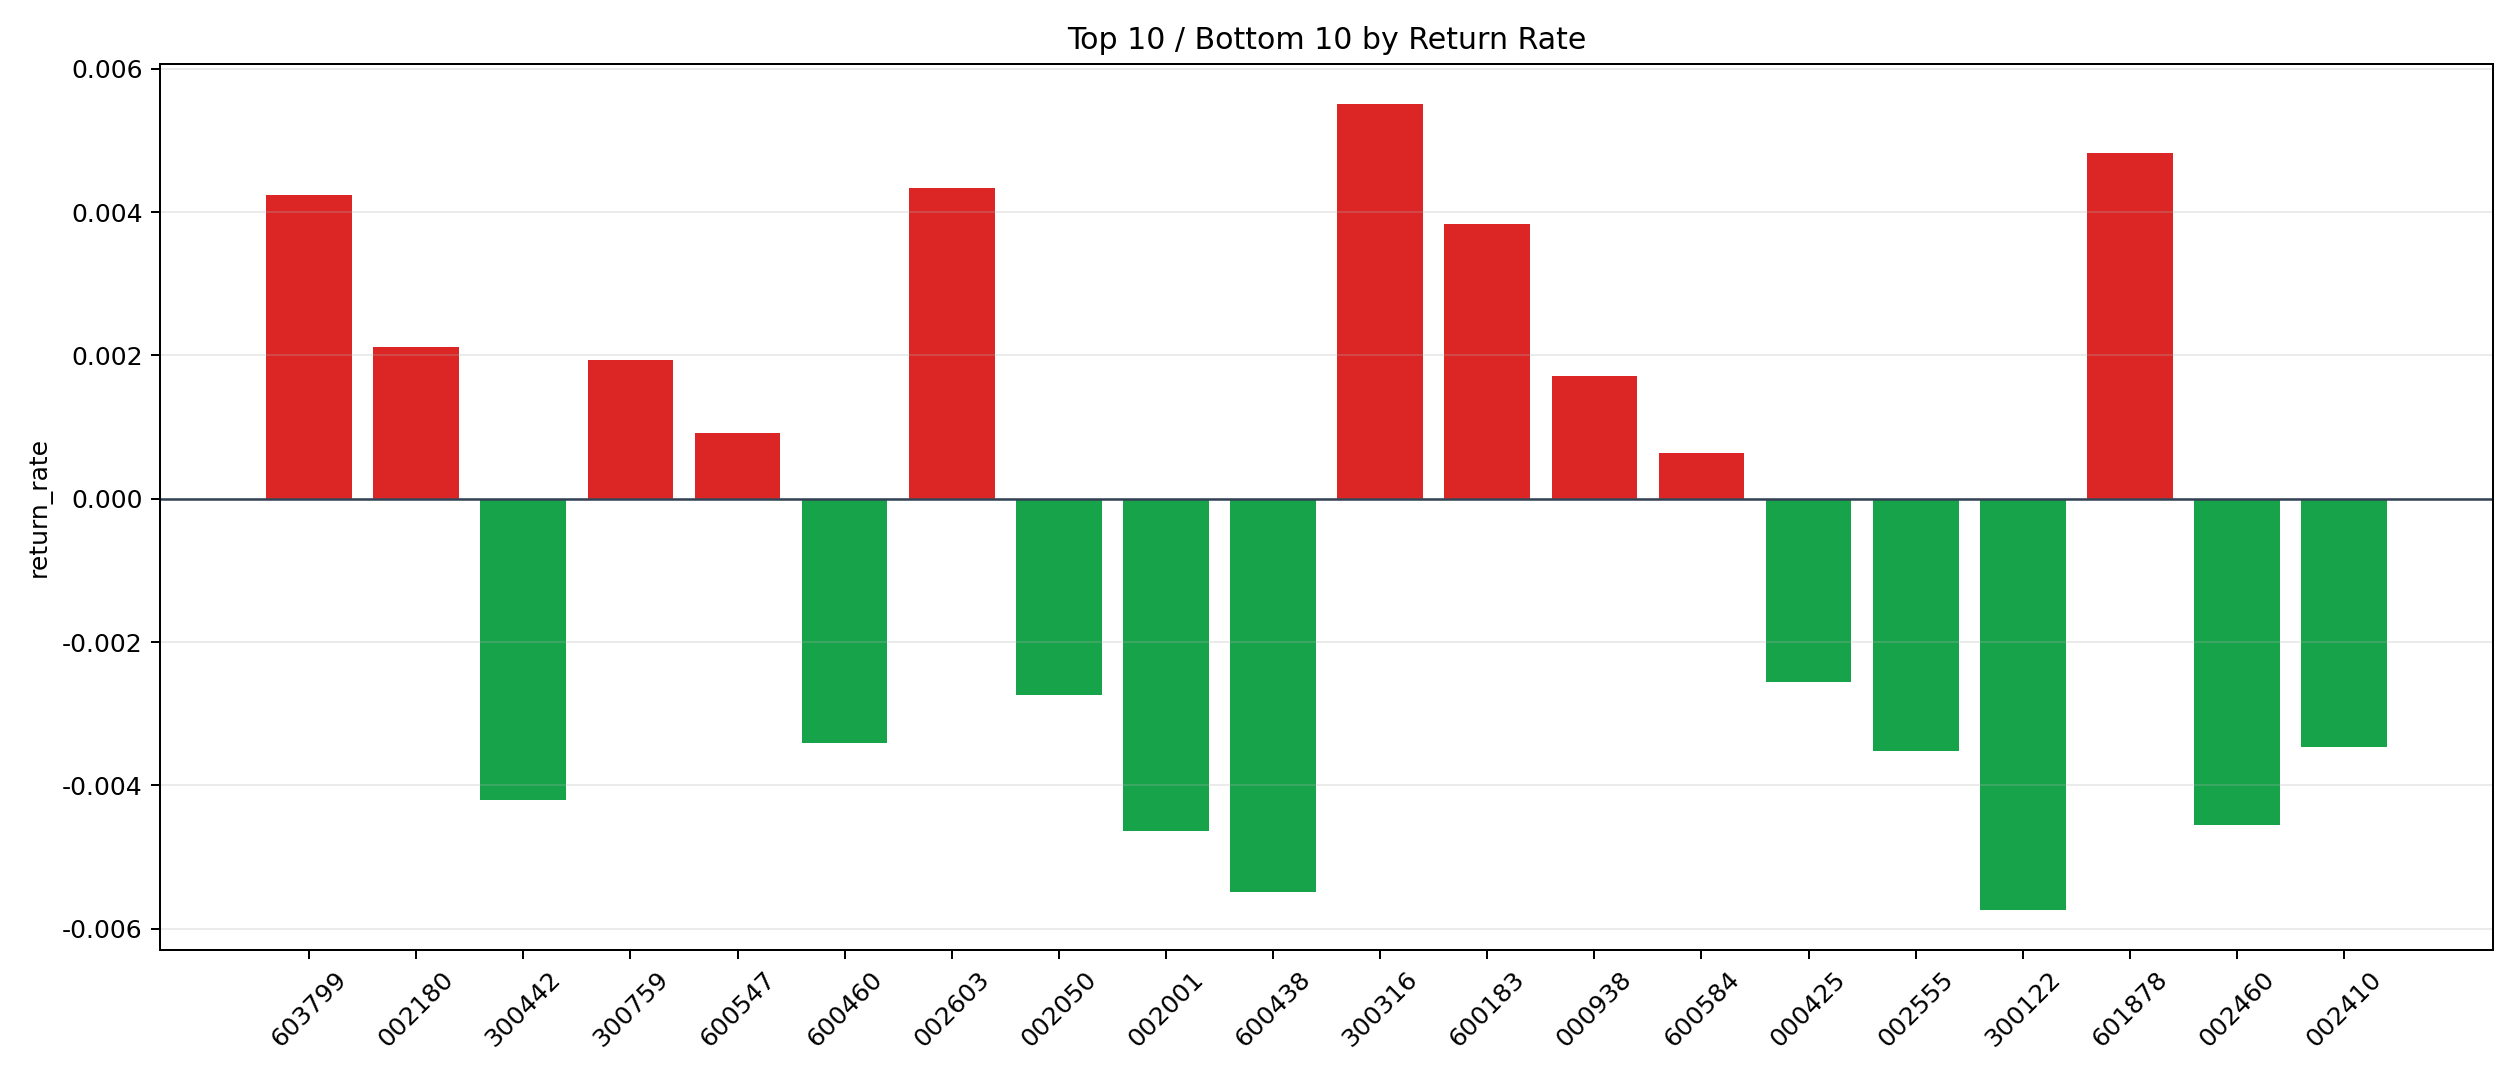

Values plotted in this chart, from the file beside it:
symbol, n_trades, total_pnl, total_entry_notional, return_rate
300316, 5, 476, 86385, 0.00551
601878, 3, 471.8, 97836, 0.004822
002603, 5, 341.1, 78685, 0.004335
603799, 6, 421.6, 99398, 0.004241
600183, 12, 760.6, 198157, 0.003838
002180, 6, 203.4, 95830, 0.002122
300759, 24, 793.5, 409619, 0.001937
000938, 18, 502.7, 294103, 0.001709
600547, 23, 353.1, 386204, 0.0009144
600584, 12, 124.3, 193382, 0.000643
601899, 22, 183.2, 391116, 0.0004685
601865, 29, 202.8, 465354, 0.0004358
603806, 67, 371.3, 1211284, 0.0003065
002466, 22, 67.32, 343420, 0.000196
002271, 6, -9.267, 97847, -0.00009471
688599, 6, -28.79, 99753, -0.0002887
002459, 43, -259.5, 770842, -0.0003366
688303, 4, -35.52, 65654, -0.000541
300418, 120, -1282, 2153625, -0.0005951
601698, 32, -316.1, 493795, -0.0006402
600989, 15, -195.7, 287172, -0.0006816
601872, 91, -1269, 1583997, -0.0008013
603659, 4, -66.22, 69024, -0.0009594
600732, 22, -376.8, 369769, -0.001019
002709, 5, -97.75, 92188, -0.00106
002129, 89, -1578, 1484366, -0.001063
001979, 123, -2492, 2120020, -0.001175
000002, 54, -1077, 910324, -0.001183
002241, 43, -927.3, 728532, -0.001273
000625, 92, -2317, 1620672, -0.001429
300433, 49, -1149, 803294, -0.001431
601138, 24, -605.4, 404258, -0.001498
600026, 28, -845.7, 503040, -0.001681
600048, 160, -6126, 2939519, -0.002084
603993, 172, -6265, 2981910, -0.002101
300015, 33, -1196, 545147, -0.002194
601600, 114, -5019, 2057337, -0.00244
000425, 30, -1388, 541811, -0.002561
002050, 25, -1173, 429348, -0.002731
600460, 78, -4525, 1328675, -0.003406
002410, 26, -1581, 457322, -0.003457
002555, 31, -1982, 562809, -0.003521
300442, 16, -1148, 273321, -0.0042
002460, 12, -884.4, 194117, -0.004556
002001, 22, -1817, 391830, -0.004637
600438, 19, -1716, 312429, -0.005493
300122, 6, -563.7, 98340, -0.005733
